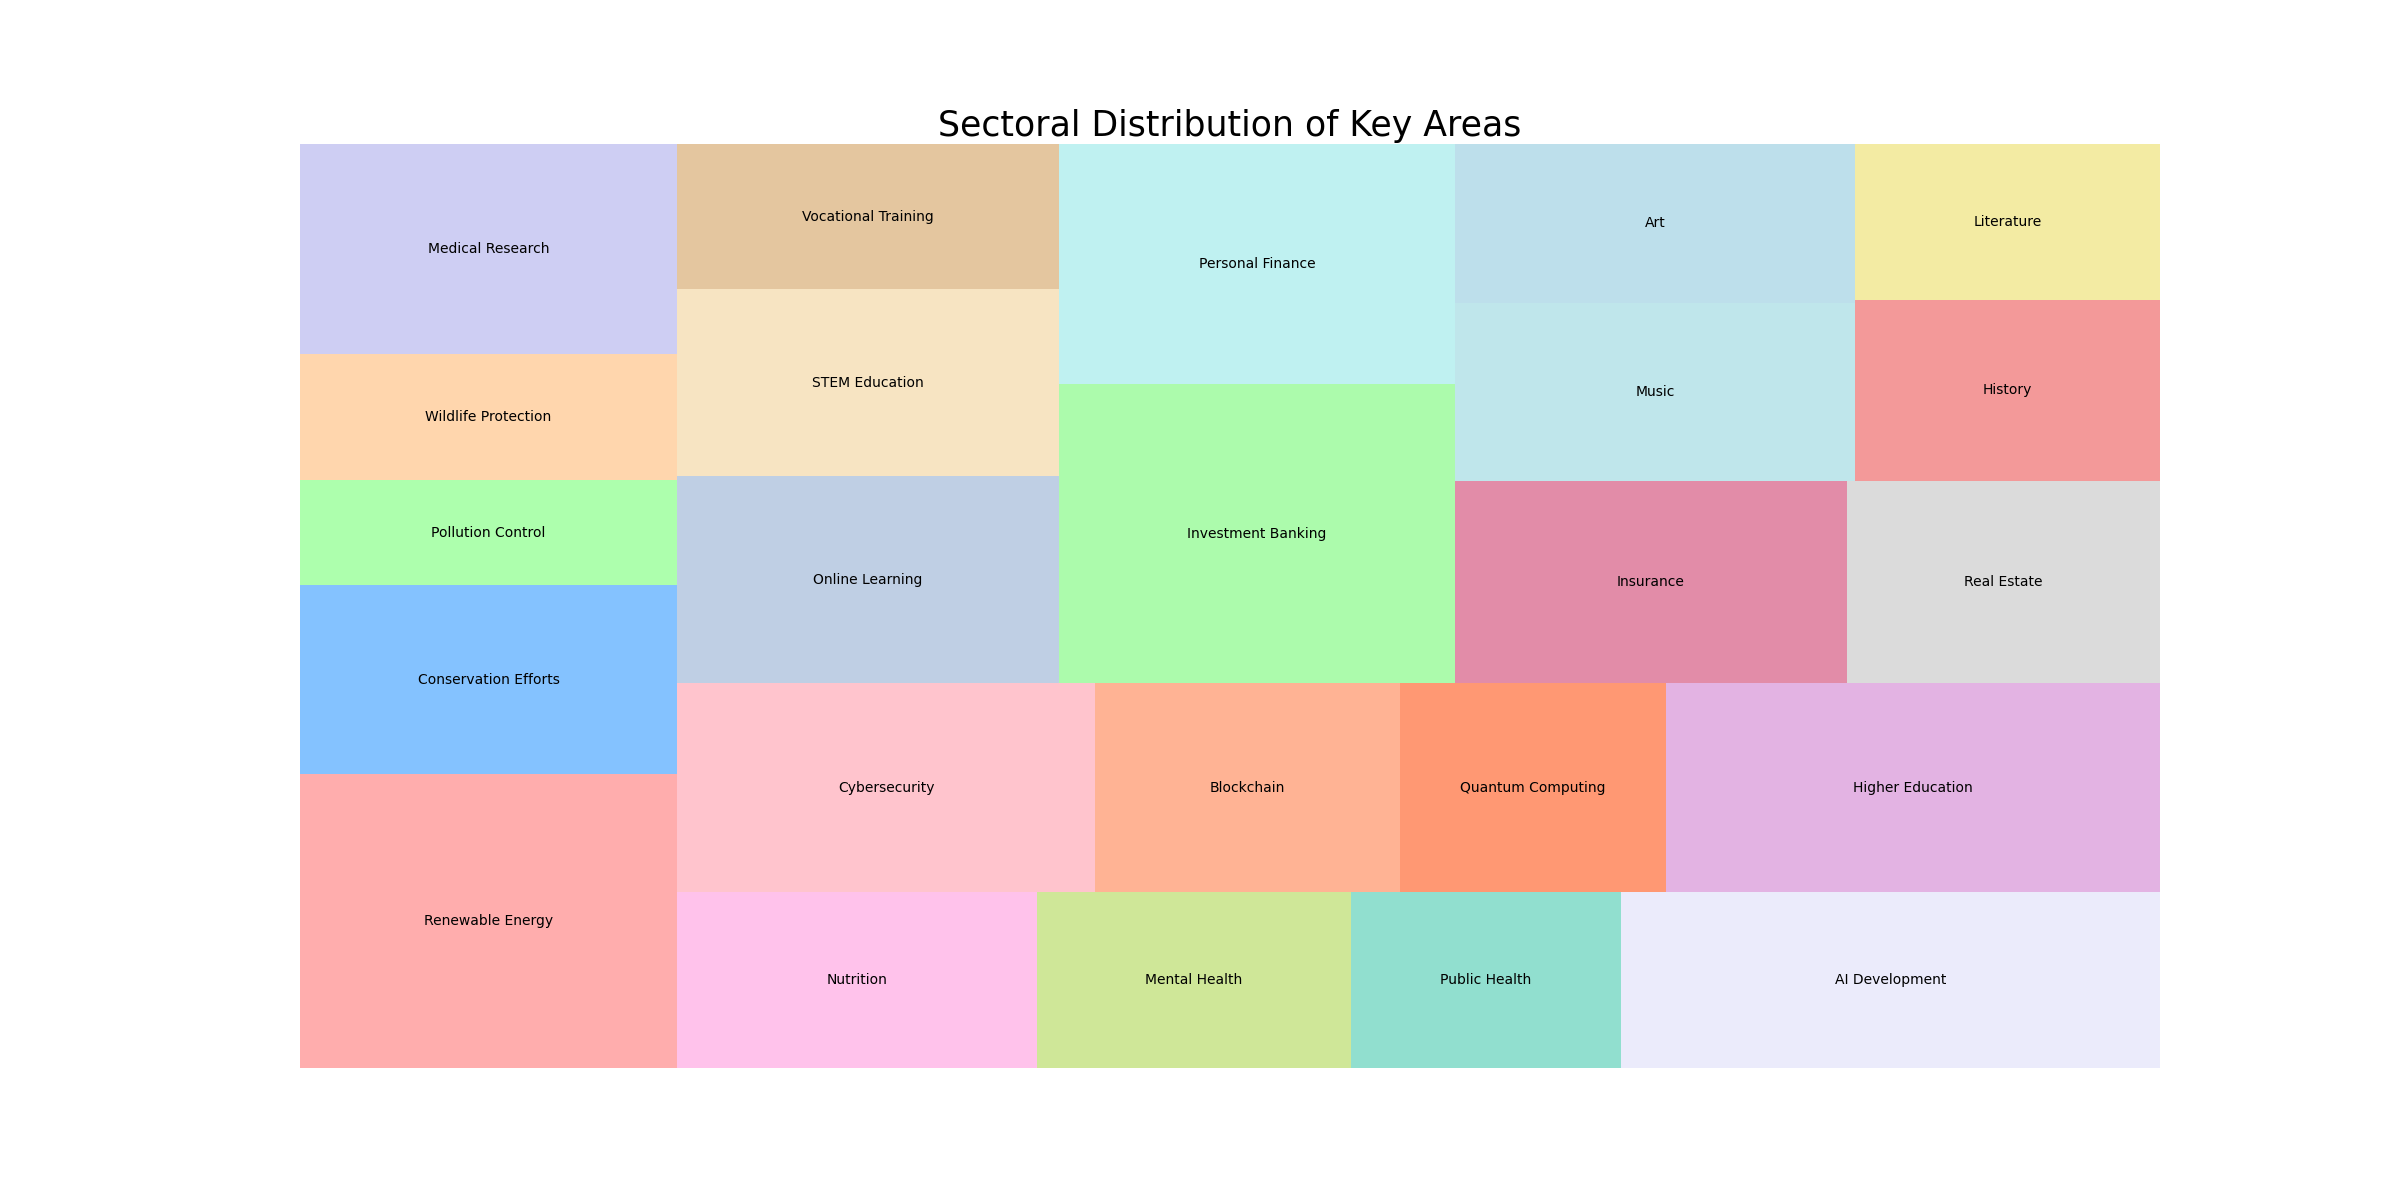

The file beside this chart, header and first rows:
category, sub_category, value
Environment, Renewable Energy, 1400
Environment, Conservation Efforts, 900
Environment, Pollution Control, 500
Environment, Wildlife Protection, 600
Health, Medical Research, 1000
Health, Nutrition, 800
Health, Mental Health, 700
Health, Public Health, 600
Technology, AI Development, 1200
Technology, Cybersecurity, 1100
Technology, Blockchain, 800
Technology, Quantum Computing, 700
Education, Higher Education, 1300
Education, Online Learning, 1000
Education, STEM Education, 900
Education, Vocational Training, 700
Finance, Investment Banking, 1500
Finance, Personal Finance, 1200
Finance, Insurance, 1000
Finance, Real Estate, 800
Culture, Music, 900
Culture, Art, 800
Culture, History, 700
Culture, Literature, 600
